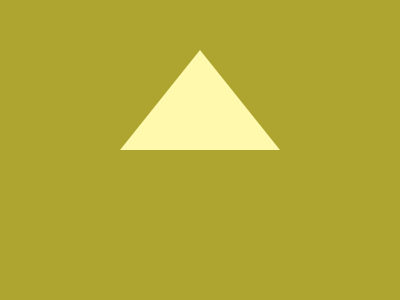

Reproduce this picture with HTML and CSS.

<!DOCTYPE html>
<html lang="en">
<head>
    <meta charset="UTF-8">
    <meta name="viewport" content="width=device-width, initial-scale=1.0">
    <title>Document</title>
</head>
<body>
    <div></div>
    <div class='a'></div>
    <div class='a b'></div>
    <style>
        body{
            background: #AEA530;
        }
        div{
            position: absolute;
            width: 160;
            height: 100;
            top: 150px;
            left: 120px;
            background: #FFF9AE;
        }
        .a {
            top: 50px;
            left: 120px;
            border-right: 80px solid transparent;
            border-bottom: 100px solid #FFF9AE;
            border-left:80px solid transparent;
            width: 0;
            height: 0;
            background: transparent;
        }
        .b{
            top: 150px;
            border-bottom: 100px solid #AEA530;
        }
        /* minified style
        body{background:#aea530}div{position:absolute;width:160;height:100;top:150px;left:120px;background:#fff9ae}.a{top:50px;border-right:80px solid transparent;border-bottom:100px solid #fff9ae;border-left:80px solid transparent;width:0;height:0;background:0 0}.b{top:150px;border-bottom:100px solid #aea530} */
</style>


</body>
</html>